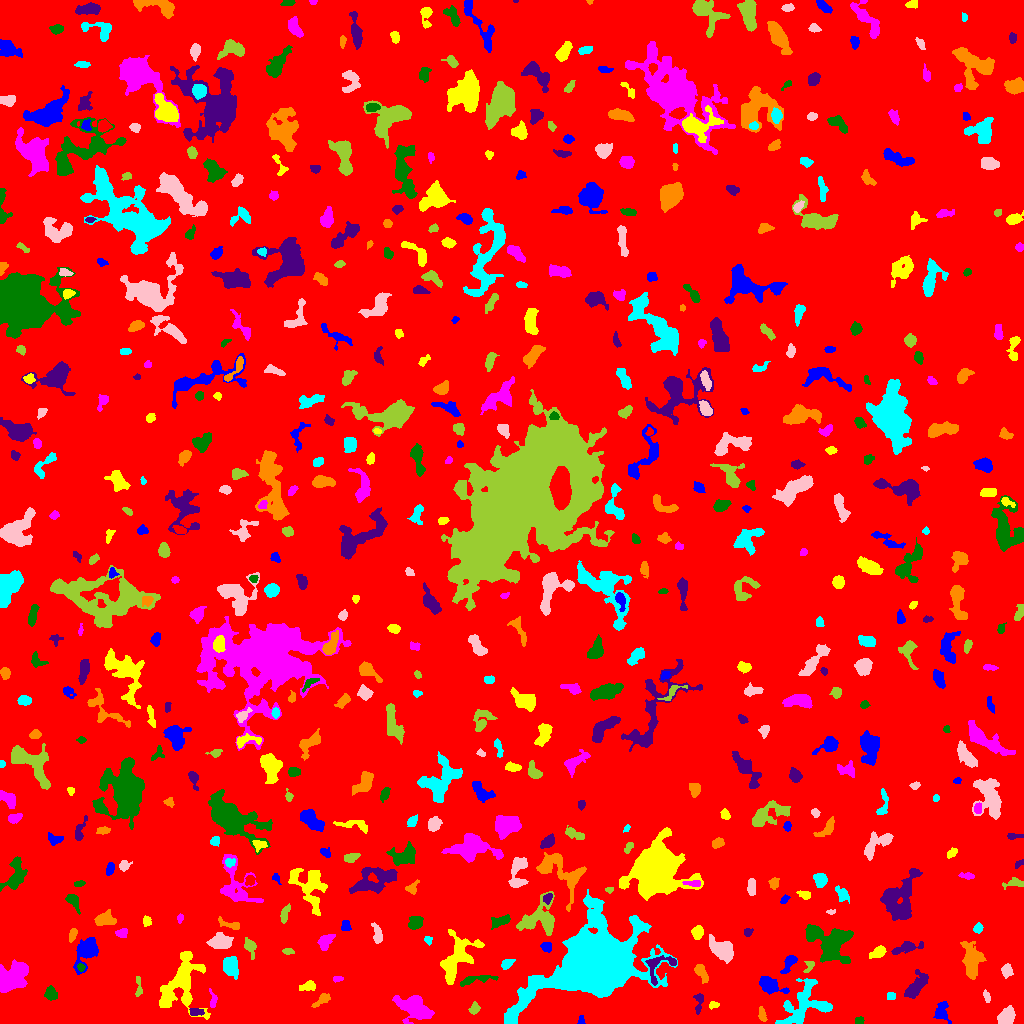

The file beside this chart, header and first rows:
ID, X, Y, A, B, theta, total_flux, mu_max, mu_median, mu_mean, R_fwhm, R_e, R10, R90, x_start, x_end, y_start, y_end, area, greylevel
0, 506.6, 504.8, 295.7, 293.9, -0.5618, 1616542, 12.0, 1.0, 1.892, 89.57, 236.4, 89.17, 389.9, 0, 1023, 0, 1023, 854369, 1.892
1, 581.1, 2.506, 2.146, 1.529, 1.546, 79.0, 3.0, 1.0, 1.436, 2.764, 2.111, 0.7979, 3.385, 577, 585, 0, 8, 55, 6.436
2, 181.2, 39.8, 15.46, 9.65, 1.206, 4038, 11.0, 3.0, 3.434, 8.137, 9.918, 3.656, 16.74, 159, 210, 4, 72, 1176, 7.434
3, 413.6, 16.54, 9.064, 4.968, -0.4183, 2784, 13.0, 4.0, 4.316, 5.47, 7.715, 2.764, 12.23, 392, 434, 0, 28, 645, 8.316
4, 859.6, 2.893, 2.323, 1.847, 0.06624, 178.0, 4.0, 3.0, 2.738, 4.146, 2.706, 1.128, 3.989, 855, 864, 0, 7, 65, 6.738
5, 194.9, 11.91, 2.835, 1.981, -0.09648, 233.0, 5.0, 2.0, 2.24, 3.613, 2.877, 1.128, 4.549, 189, 204, 8, 15, 104, 9.24
6, 762.2, 8.918, 4.181, 1.671, -1.366, 293.0, 6.0, 3.0, 2.901, 4.687, 3.338, 1.382, 4.951, 758, 767, 2, 17, 101, 6.901
7, 806.3, 18.52, 13.9, 9.882, 0.4798, 2882, 11.0, 3.0, 3.146, 5.109, 9.373, 3.241, 15.04, 775, 832, 0, 45, 916, 7.146
8, 1007, 7.623, 4.636, 3.364, 0.8917, 1633, 13.0, 6.0, 6.404, 6.077, 5.046, 2.034, 7.858, 997, 1015, 0, 18, 255, 9.404
9, 473.9, 15.15, 2.761, 2.065, 1.121, 144.0, 3.0, 1.0, 1.385, 3.742, 2.985, 1.128, 4.754, 468, 480, 9, 22, 104, 6.385
10, 121.1, 15.86, 9.96, 6.054, -0.6943, 6033, 24.0, 5.0, 6.558, 7.159, 8.019, 2.932, 14.04, 106, 145, 0, 46, 920, 10.56
11, 941.3, 11.45, 5.094, 3.639, 1.54, 563.0, 5.0, 2.0, 2.594, 5.863, 4.72, 1.954, 7.225, 933, 951, 0, 22, 217, 6.594
12, 713.4, 18.46, 2.616, 1.747, 0.1918, 170.0, 4.0, 2.0, 2.537, 4.334, 2.706, 1.128, 4.107, 709, 719, 14, 22, 67, 6.537
13, 212.8, 22.96, 4.799, 1.792, -1.515, 165.0, 3.0, 1.0, 1.667, 3.949, 3.192, 1.262, 5.078, 209, 217, 16, 35, 99, 9.667
14, 50.73, 29.69, 3.328, 2.835, -1.355, 470.0, 6.0, 3.0, 3.113, 5.352, 3.949, 1.493, 6.103, 44, 57, 23, 38, 151, 7.113
15, 699, 22.17, 5.516, 2.067, 1.46, 266.0, 4.0, 2.0, 2.031, 5.109, 3.478, 1.382, 5.528, 693, 703, 9, 30, 131, 7.031
16, 321.8, 23.69, 5.302, 2.093, 0.6302, 409.0, 5.0, 3.0, 2.88, 5.202, 3.909, 1.596, 5.971, 311, 330, 16, 30, 142, 6.88
17, 890.7, 27.29, 1.987, 1.899, 1.436, 136.0, 4.0, 2.0, 2.0, 3.742, 2.459, 0.9772, 3.742, 887, 895, 24, 31, 68, 7.0
18, 986.6, 26.83, 3.402, 1.27, -1.243, 105.0, 4.0, 1.0, 1.419, 3.338, 2.523, 0.7979, 3.909, 983, 990, 21, 34, 74, 6.419
19, 138.4, 35.3, 5.728, 1.612, -1.561, 135.0, 3.0, 1.0, 1.324, 2.985, 3.038, 1.128, 5.14, 135, 142, 27, 47, 102, 6.324
20, 855.1, 34.93, 11.84, 3.235, 0.5741, 1788, 10.0, 4.0, 4.278, 7.069, 6.699, 2.585, 10.3, 836, 876, 24, 51, 418, 7.278
21, 770.4, 37.67, 7.381, 3.394, -0.3822, 901.0, 6.0, 3.0, 2.879, 7.485, 5.585, 2.185, 8.575, 759, 789, 29, 47, 313, 7.879
22, 308.8, 37.42, 3.514, 1.987, 0.2349, 348.0, 7.0, 2.0, 2.54, 3.613, 3.09, 1.128, 5.202, 299, 315, 33, 43, 137, 7.54
23, 337.2, 44.71, 2.643, 1.469, 0.08377, 135.0, 4.0, 2.0, 2.328, 3.785, 2.523, 0.9772, 3.742, 333, 343, 41, 47, 58, 8.328
24, 476.3, 44.28, 10.15, 1.966, 0.1605, 474.0, 5.0, 2.0, 2.225, 5.046, 4.549, 1.784, 7.159, 460, 498, 37, 48, 213, 7.225
25, 915.3, 36.5, 7.81, 3.305, 0.9717, 1214, 9.0, 3.0, 3.391, 5.614, 5.528, 2.111, 9.356, 904, 928, 25, 54, 358, 7.391
26, 701, 51.23, 5.155, 2.382, -1.064, 520.0, 6.0, 3.0, 3.006, 5.499, 4.068, 1.596, 6.482, 694, 708, 40, 59, 173, 7.006
27, 230.4, 57.16, 4.681, 3.486, -1.441, 871.0, 7.0, 3.0, 3.035, 6.232, 5.046, 2.034, 7.878, 223, 238, 44, 67, 287, 9.035
28, 1007, 52.84, 3.279, 2.562, 1.565, 428.0, 7.0, 3.0, 3.242, 4.029, 3.656, 1.382, 5.781, 1001, 1013, 45, 60, 132, 7.242
29, 809.8, 57.95, 3.232, 1.792, 1.075, 100.0, 3.0, 1.0, 1.124, 2.877, 2.394, 0.9772, 4.029, 803, 814, 51, 62, 89, 7.124
30, 47.01, 48.97, 1.789, 1.287, 0.05988, 98.0, 7.0, 2.0, 2.085, 1.596, 1.784, 0.5642, 3.038, 44, 52, 46, 52, 47, 7.085
31, 789.2, 60.85, 5.626, 2.282, 1.016, 611.0, 10.0, 3.0, 3.552, 3.949, 3.909, 1.493, 6.408, 780, 797, 50, 68, 172, 8.552
32, 455.9, 64.33, 13.04, 6.482, 1.023, 3432, 13.0, 3.0, 4.19, 6.817, 8.215, 3.09, 13.58, 440, 484, 39, 94, 819, 8.19
33, 12.4, 46.75, 8.946, 5.722, 0.7297, 4431, 13.0, 6.0, 6.366, 10.11, 8.538, 3.432, 13.13, 0, 28, 31, 64, 696, 9.366
34, 81.0, 55.92, 1.687, 1.225, -0.0, 88.0, 6.0, 1.0, 1.544, 2.257, 1.693, 0.5642, 2.877, 77, 85, 52, 60, 57, 9.544
35, 659, 57.9, 9.797, 6.04, 0.5247, 670.0, 5.0, 2.0, 2.295, 5.781, 5.232, 2.034, 8.234, 645, 676, 38, 68, 292, 9.295
36, 971.3, 61.86, 9.428, 4.144, -1.433, 2050, 9.0, 3.0, 3.832, 7.378, 6.979, 2.764, 11.35, 960, 986, 44, 82, 535, 7.832
37, 506.8, 59.85, 2.588, 1.981, 0.4918, 217.0, 5.0, 1.0, 1.955, 3.523, 2.764, 1.128, 4.478, 501, 515, 54, 64, 111, 6.955
38, 722.6, 73.84, 6.143, 4.042, -0.6603, 2476, 13.0, 5.0, 5.758, 7.159, 5.997, 2.459, 9.723, 709, 733, 60, 89, 430, 9.758
39, 287.8, 72.18, 2.744, 1.331, 0.0172, 123.0, 5.0, 1.0, 1.783, 2.523, 2.326, 0.7979, 3.868, 282, 294, 69, 75, 69, 6.783
40, 383.8, 62.41, 8.111, 2.754, -0.2335, 1617, 11.0, 4.0, 4.517, 5.809, 5.754, 2.111, 9.184, 366, 402, 55, 71, 358, 8.517
41, 546.4, 76.3, 2.49, 2.268, -0.7458, 293.0, 6.0, 2.0, 2.873, 3.949, 2.877, 1.128, 4.754, 540, 551, 71, 81, 102, 7.873
42, 878.5, 71.33, 3.641, 2.292, 0.508, 525.0, 10.0, 3.0, 3.323, 3.909, 3.568, 1.262, 5.781, 869, 886, 65, 78, 158, 8.323
43, 324.7, 81.72, 4.494, 2.969, 0.8774, 854.0, 9.0, 4.0, 4.448, 5.202, 4.406, 1.693, 6.933, 317, 335, 73, 89, 192, 7.448
44, 830.7, 82.6, 10.96, 7.674, -0.4105, 4352, 17.0, 3.0, 4.326, 5.781, 8.74, 3.038, 15.17, 805, 853, 60, 99, 1006, 8.326
45, 906.8, 76.12, 7.87, 2.479, 0.239, 684.0, 6.0, 2.0, 2.874, 6.129, 4.72, 1.871, 7.611, 891, 923, 69, 82, 238, 6.874
46, 73.06, 89.5, 3.377, 1.612, 1.259, 152.0, 4.0, 1.0, 1.567, 3.656, 2.764, 0.9772, 4.618, 69, 77, 81, 95, 97, 7.567
47, 428.2, 83.27, 2.255, 1.759, -0.8712, 197.0, 5.0, 3.0, 3.23, 3.7, 2.585, 0.9772, 3.868, 424, 432, 78, 87, 61, 7.23
48, 219.8, 81.46, 5.261, 2.951, 0.05055, 1849, 18.0, 5.0, 5.984, 5.202, 4.853, 1.784, 8.078, 206, 233, 75, 91, 309, 9.984
49, 250.2, 76.76, 3.679, 2.47, -1.154, 459.0, 10.0, 2.0, 2.833, 3.523, 3.141, 1.128, 5.89, 244, 256, 64, 86, 162, 7.833
50, 32.46, 87.16, 6.812, 3.138, -0.5762, 1069, 7.0, 4.0, 3.648, 6.91, 5.412, 2.185, 8.368, 21, 50, 78, 98, 293, 8.648
51, 87.21, 73.63, 6.972, 4.084, 1.082, 1543, 10.0, 2.0, 3.262, 6.864, 5.642, 2.257, 9.458, 73, 98, 49, 86, 473, 8.262
52, 697.6, 91.04, 3.108, 2.632, 1.433, 662.0, 9.0, 4.0, 4.629, 4.754, 3.656, 1.493, 5.726, 691, 703, 84, 98, 143, 8.629
53, 121.8, 90.53, 2.844, 1.983, 0.2614, 263.0, 5.0, 2.0, 2.604, 3.868, 2.932, 1.262, 4.754, 115, 127, 86, 95, 101, 7.604
54, 500.7, 102.4, 5.248, 2.298, 0.3533, 386.0, 6.0, 2.0, 2.156, 4.184, 4.068, 1.493, 6.604, 491, 510, 94, 109, 179, 7.156
55, 747.6, 91.52, 2.152, 1.831, 0.3005, 130.0, 4.0, 2.0, 1.884, 3.742, 2.523, 0.9772, 3.909, 744, 753, 87, 95, 69, 6.884
56, 232.3, 98.47, 5.406, 1.614, -0.246, 152.0, 3.0, 1.0, 1.078, 3.523, 3.038, 1.262, 5.078, 218, 239, 94, 107, 141, 7.078
57, 977.9, 95.25, 2.508, 2.128, 0.8477, 197.0, 4.0, 2.0, 2.318, 4.549, 2.985, 1.128, 4.514, 973, 983, 90, 101, 85, 8.318
58, 377.3, 88.68, 5.237, 2.177, -1.386, 362.0, 5.0, 2.0, 2.291, 4.618, 3.949, 1.493, 6.129, 371, 382, 80, 101, 158, 7.291
59, 284.6, 109.9, 4.673, 1.659, 1.295, 155.0, 4.0, 1.0, 1.192, 3.523, 3.192, 1.128, 5.293, 280, 290, 100, 120, 130, 6.192
... 557 more rows
